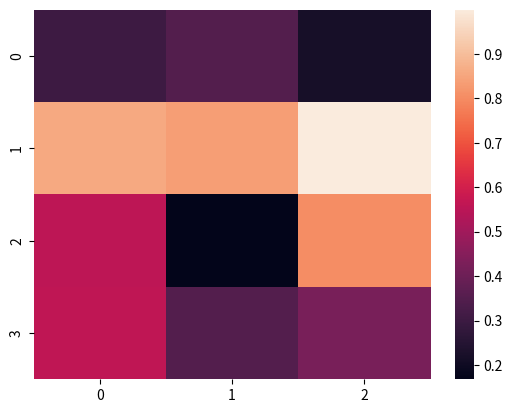

This figure's Python source:
import seaborn as sns
import numpy as np
import pandas as pd
import matplotlib.pyplot as plt
a = np.random.rand(4,3)
#二维的数组的热力图，横轴和数轴的ticklabels要加上去的话，既可以通过将array转换成有column
#和index的DataFrame直接绘图生成，也可以后续再加上去。后面加上去的话，更灵活，包括可设置labels大小方向等。
sns.heatmap(pd.DataFrame(a))
#sns.heatmap(np.round(a,2), annot=True, vmax=1,vmin = 0, xticklabels= True, yticklabels= True, 
#            square=True, cmap="YlGnBu")
plt.show()